Dataset: Classifying-PET-Bottles (GitHub, catherinedaou/Classifying-PET-Bottles). Classes: bottle 1000 ml, bottle 1500 ml, bottle 2000 ml, bottle 250 ml, bottle 330 ml, bottle 500 ml.

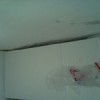
Label: bottle 500 ml

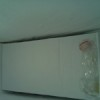
Label: bottle 330 ml

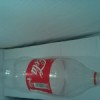
Label: bottle 1500 ml

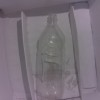
Label: bottle 1000 ml

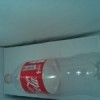
Label: bottle 1500 ml

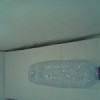
Label: bottle 500 ml
